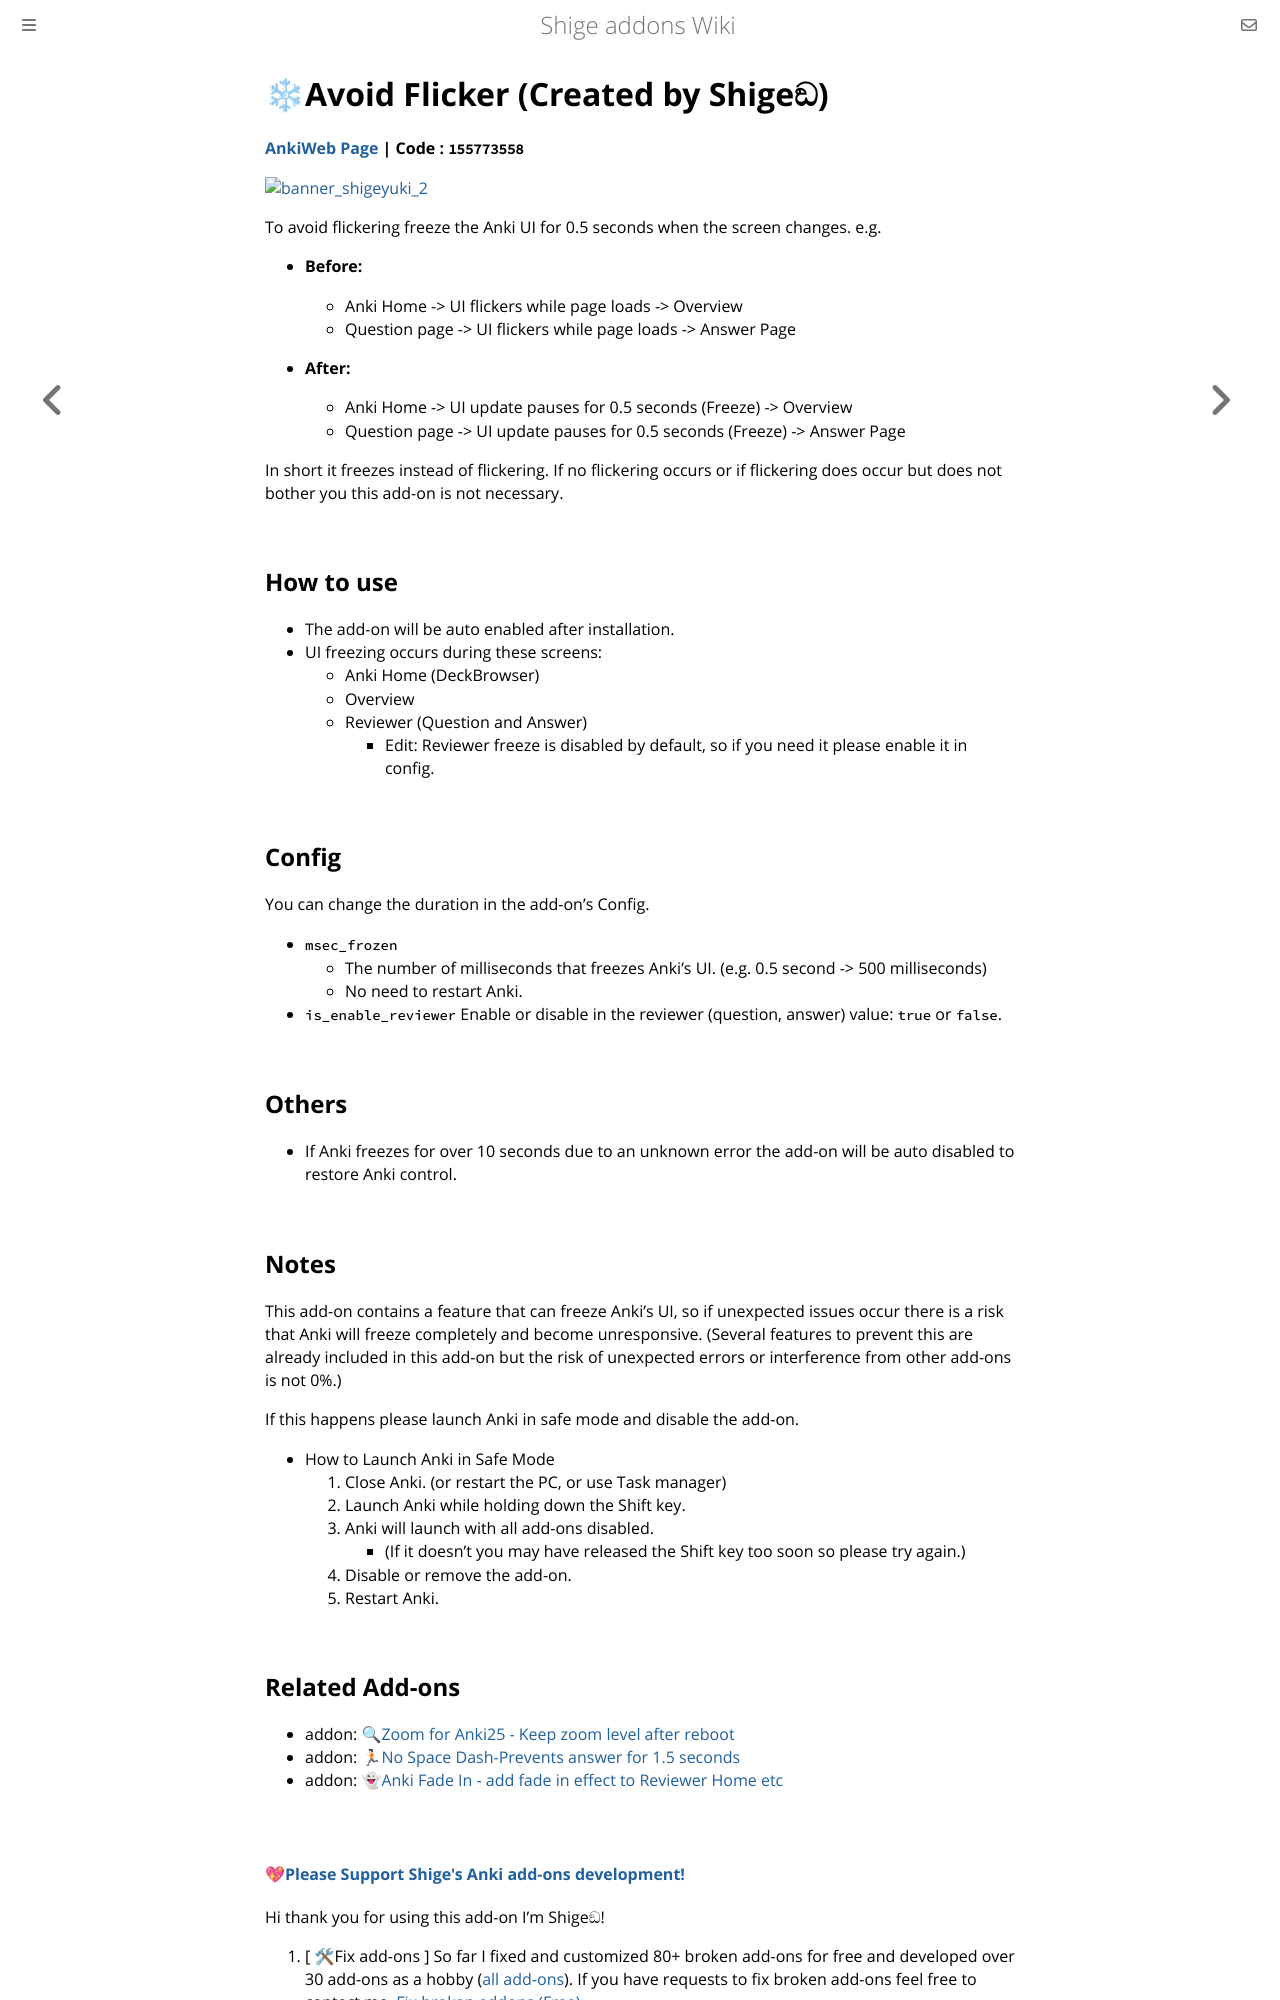

repository: shigeyukey/shige-addons-wiki · page: avoid-flicker.html · generator: mdbook

# ❄Avoid Flicker (Created by Shigeඞ)

**[AnkiWeb Page](https://ankiweb.net/shared/info/155773558) | Code : `155773558`**


<!-- ❄Avoid Flicker - Freeze Anki's UI for 500 milliseconds (Created by Shigeඞ)

 -->

<!-- Customized -->
[![banner_shigeyuki_2](https://github.com/shigeyukey/Pokemanki-Gold/assets/124401518/8408c164-e95c-4e40-98c1-393b03e04bcb)](https://www.reddit.com/user/Shige-yuki)


To avoid flickering freeze the Anki UI for 0.5 seconds when the screen changes. e.g.
* **Before:**
  * Anki Home -> UI flickers while page loads -> Overview
  * Question page -> UI flickers while page loads -> Answer Page

* **After:**
  * Anki Home ->  UI update pauses for 0.5 seconds (Freeze) -> Overview
  * Question page -> UI update pauses for 0.5 seconds (Freeze) -> Answer Page

In short it freezes instead of flickering. If no flickering occurs or if flickering does occur but does not bother you this add-on is not necessary.


## How to use

* The add-on will be auto enabled after installation.
* UI freezing occurs during these screens:
  * Anki Home (DeckBrowser)
  * Overview
  * Reviewer (Question and Answer)
    * Edit: Reviewer freeze is disabled by default, so if you need it please enable it in config.


## Config

You can change the duration in the add-on's Config.

* `msec_frozen`
  * The number of milliseconds that freezes Anki's UI. (e.g. 0.5 second -> 500 milliseconds)
  * No need to restart Anki.
* `is_enable_reviewer` Enable or disable in the reviewer (question, answer) value: `true` or `false`.


## Others

* If Anki freezes for over 10 seconds due to an unknown error the add-on will be auto disabled to restore Anki control.

## Notes

This add-on contains a feature that can freeze Anki's UI, so if unexpected issues occur there is a risk that Anki will freeze completely and become unresponsive. (Several features to prevent this are already included in this add-on but the risk of unexpected errors or interference from other add-ons is not 0%.)

If this happens please launch Anki in safe mode and disable the add-on.

* How to Launch Anki in Safe Mode
  1. Close Anki. (or restart the PC, or use Task manager)
  2. Launch Anki while holding down the Shift key.
  3. Anki will launch with all add-ons disabled.
      * (If it doesn't you may have released the Shift key too soon so please try again.)
  4. Disable or remove the add-on.
  5. Restart Anki.
